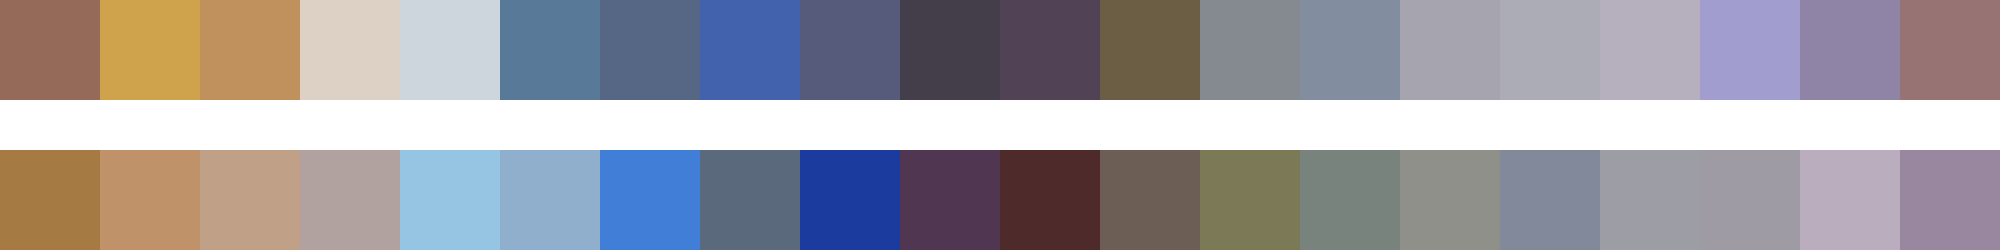

The data file committed next to this chart (first rows):
#956a58	#cfa24c	#c0915c	#dcd1c4	#ccd6dc	#597998	#566785	#4262ae	#565a7b	#443e4a	#514256	#6c5d45	#848a8f	#828d9f	#a5a4af	#acacb7	#b5afbe	#a19dcf	#9084a6	#977373
#a67a43	#bf926a	#c1a088	#b1a19f	#96c5e3	#8fafcc	#407ed7	#5b697c	#1c3b9e	#513651	#4e2b2a	#6c5d55	#7c7a56	#78837e	#8e9089	#81899a	#9d9ea5	#9e9ba4	#b9adbe	#9987a0
